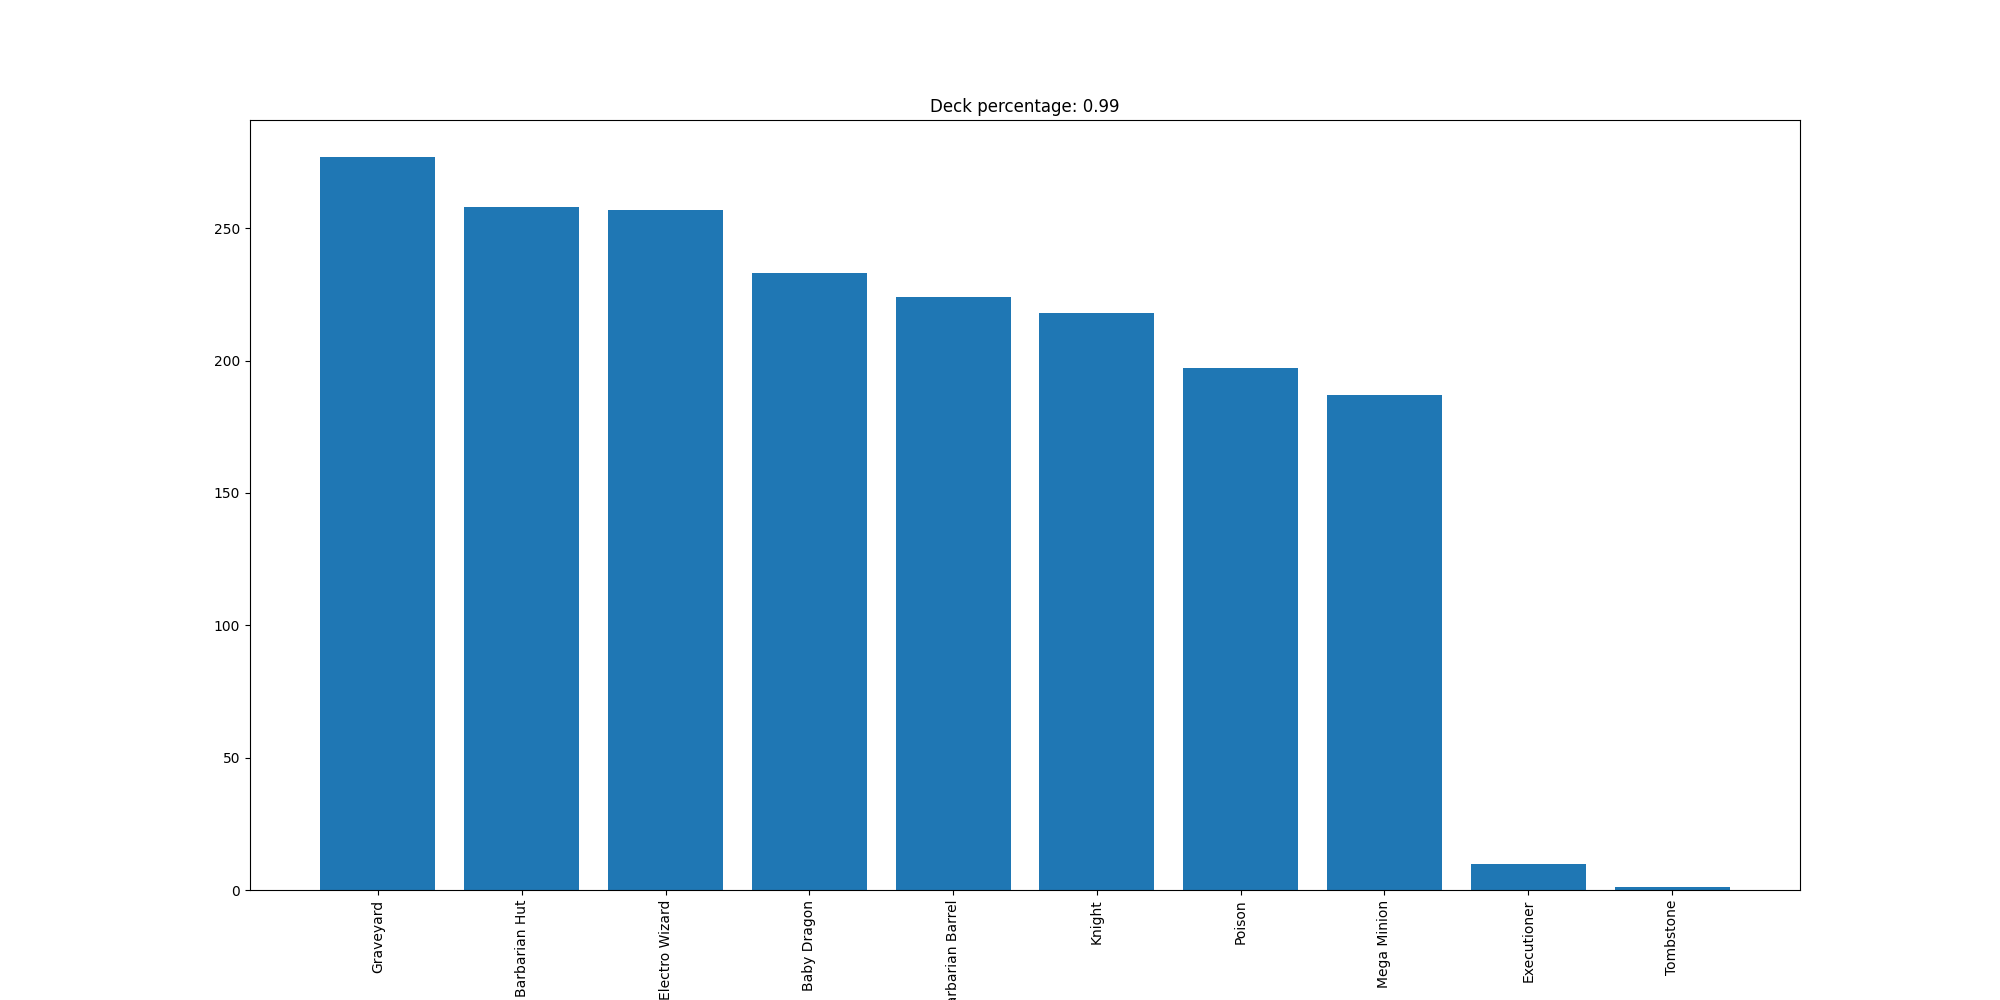

The table this chart was drawn from, first rows:
Graveyard, 277
Barbarian Hut, 258
Electro Wizard, 257
Baby Dragon, 233
Barbarian Barrel, 224
Knight, 218
Poison, 197
Mega Minion, 187
Executioner, 10
Tombstone, 1
